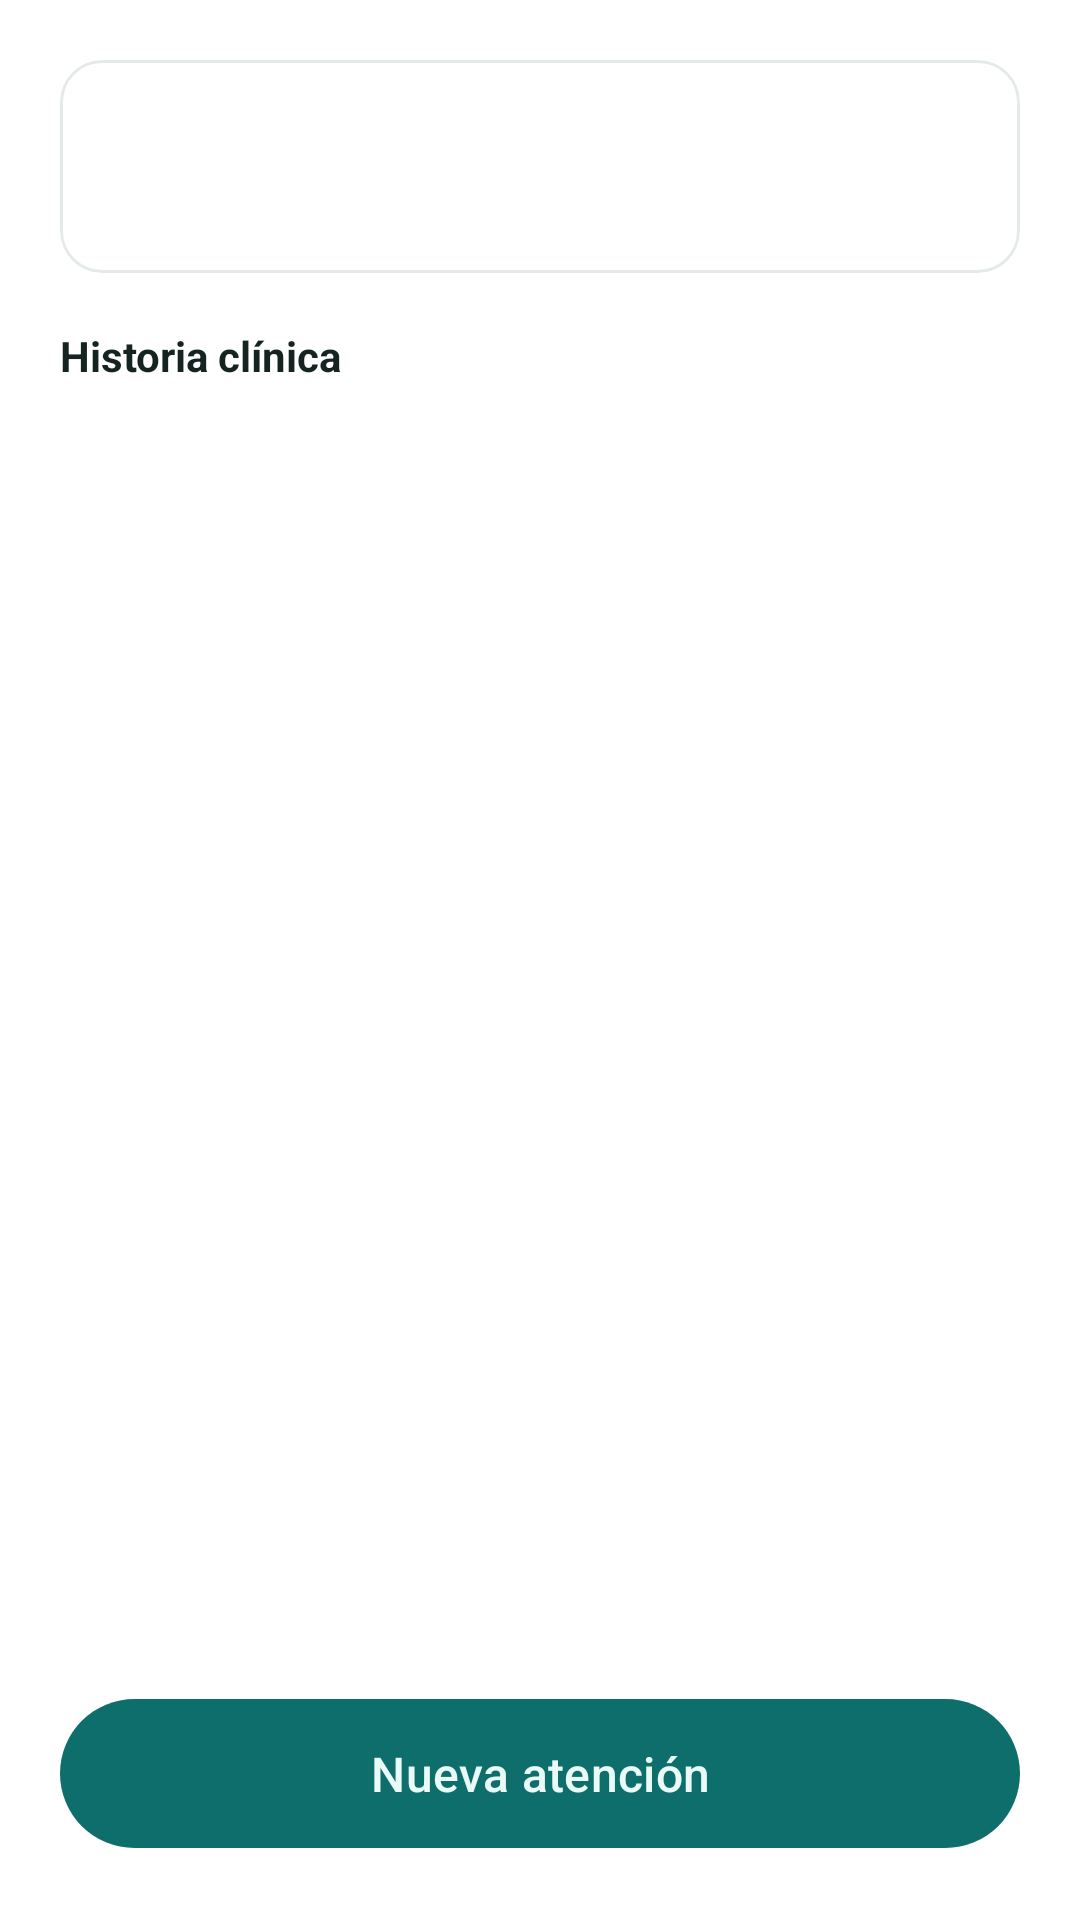

Produce the Android XML layout that renders to this screen, including the resource entries it uses.
<!-- AndroidManifest.xml: application theme Theme.RegistrosAtenciones -->
<!-- res/layout/activity_ficha_paciente.xml -->
<?xml version="1.0" encoding="utf-8"?>
<androidx.constraintlayout.widget.ConstraintLayout xmlns:android="http://schemas.android.com/apk/res/android"
    xmlns:app="http://schemas.android.com/apk/res-auto"
    xmlns:tools="http://schemas.android.com/tools"
    android:layout_width="match_parent"
    android:layout_height="match_parent"
    android:background="?attr/colorSurface"
    tools:context=".ui.fichapaciente.FichaPacienteActivity">

    <com.google.android.material.card.MaterialCardView
        android:id="@+id/cardPaciente"
        android:layout_width="0dp"
        android:layout_height="wrap_content"
        android:layout_marginStart="20dp"
        android:layout_marginTop="20dp"
        android:layout_marginEnd="20dp"
        app:cardCornerRadius="14dp"
        app:cardElevation="0dp"
        app:layout_constraintEnd_toEndOf="parent"
        app:layout_constraintStart_toStartOf="parent"
        app:layout_constraintTop_toTopOf="parent"
        app:strokeColor="@color/color_line"
        app:strokeWidth="1dp">

        <LinearLayout
            android:layout_width="match_parent"
            android:layout_height="wrap_content"
            android:orientation="vertical"
            android:padding="14dp">

            <TextView
                android:id="@+id/tvNombrePaciente"
                android:layout_width="wrap_content"
                android:layout_height="wrap_content"
                android:textColor="?attr/colorOnSurface"
                android:textSize="16sp"
                android:textStyle="bold" />

            <TextView
                android:id="@+id/tvDetallePaciente"
                android:layout_width="wrap_content"
                android:layout_height="wrap_content"
                android:layout_marginTop="4dp"
                android:textColor="@color/color_muted"
                android:textSize="12.5sp" />
        </LinearLayout>
    </com.google.android.material.card.MaterialCardView>

    <TextView
        android:id="@+id/tvTituloTimeline"
        android:layout_width="0dp"
        android:layout_height="wrap_content"
        android:layout_marginStart="20dp"
        android:layout_marginTop="18dp"
        android:layout_marginEnd="20dp"
        android:text="Historia clínica"
        android:textColor="?attr/colorOnSurface"
        android:textSize="14sp"
        android:textStyle="bold"
        app:layout_constraintEnd_toEndOf="parent"
        app:layout_constraintStart_toStartOf="parent"
        app:layout_constraintTop_toBottomOf="@id/cardPaciente" />

    <TextView
        android:id="@+id/tvModoHistoria"
        android:layout_width="0dp"
        android:layout_height="wrap_content"
        android:layout_marginStart="20dp"
        android:layout_marginTop="6dp"
        android:layout_marginEnd="20dp"
        android:textColor="@color/color_muted"
        android:textSize="11.5sp"
        android:visibility="gone"
        app:layout_constraintEnd_toEndOf="parent"
        app:layout_constraintStart_toStartOf="parent"
        app:layout_constraintTop_toBottomOf="@id/tvTituloTimeline" />

    <TextView
        android:id="@+id/tvSinAtenciones"
        android:layout_width="0dp"
        android:layout_height="wrap_content"
        android:layout_marginTop="10dp"
        android:gravity="center"
        android:text="Todavía no hay atenciones registradas"
        android:textColor="@color/color_muted"
        android:textSize="12.5sp"
        android:visibility="gone"
        app:layout_constraintEnd_toEndOf="parent"
        app:layout_constraintStart_toStartOf="parent"
        app:layout_constraintTop_toBottomOf="@id/tvModoHistoria" />

    <androidx.recyclerview.widget.RecyclerView
        android:id="@+id/rvTimeline"
        android:layout_width="0dp"
        android:layout_height="0dp"
        android:layout_marginStart="20dp"
        android:layout_marginTop="10dp"
        android:layout_marginEnd="20dp"
        app:layout_constraintBottom_toTopOf="@id/btnNuevaAtencion"
        app:layout_constraintEnd_toEndOf="parent"
        app:layout_constraintStart_toStartOf="parent"
        app:layout_constraintTop_toBottomOf="@id/tvModoHistoria"
        tools:listitem="@layout/item_atencion_timeline" />

    <com.google.android.material.button.MaterialButton
        android:id="@+id/btnNuevaAtencion"
        android:layout_width="0dp"
        android:layout_height="wrap_content"
        android:layout_marginStart="20dp"
        android:layout_marginEnd="20dp"
        android:layout_marginBottom="20dp"
        android:paddingTop="14dp"
        android:paddingBottom="14dp"
        android:text="Nueva atención"
        android:textSize="16sp"
        app:layout_constraintBottom_toBottomOf="parent"
        app:layout_constraintEnd_toEndOf="parent"
        app:layout_constraintStart_toStartOf="parent" />

</androidx.constraintlayout.widget.ConstraintLayout>
<!-- res/layout/item_atencion_timeline.xml (included above) -->
<?xml version="1.0" encoding="utf-8"?>
<LinearLayout xmlns:android="http://schemas.android.com/apk/res/android"
    xmlns:app="http://schemas.android.com/apk/res-auto"
    android:layout_width="match_parent"
    android:layout_height="wrap_content"
    android:layout_marginBottom="12dp"
    android:orientation="vertical">

    <LinearLayout
        android:layout_width="wrap_content"
        android:layout_height="wrap_content"
        android:gravity="center_vertical"
        android:orientation="horizontal"
        android:paddingBottom="5dp">

        <TextView
            android:id="@+id/tvFecha"
            android:layout_width="wrap_content"
            android:layout_height="wrap_content"
            android:textColor="@color/color_muted"
            android:textSize="11sp"
            android:textStyle="bold" />

        <TextView
            android:id="@+id/chipPendiente"
            android:layout_width="wrap_content"
            android:layout_height="wrap_content"
            android:layout_marginStart="8dp"
            android:background="@drawable/bg_chip_pending"
            android:paddingHorizontal="8dp"
            android:paddingVertical="3dp"
            android:text="Pendiente"
            android:textColor="@color/color_pending"
            android:textSize="10sp"
            android:textStyle="bold"
            android:visibility="gone" />
    </LinearLayout>

    <com.google.android.material.card.MaterialCardView
        android:id="@+id/cardAtencion"
        android:layout_width="match_parent"
        android:layout_height="wrap_content"
        android:clickable="true"
        android:focusable="true"
        android:foreground="?attr/selectableItemBackground"
        app:cardCornerRadius="12dp"
        app:cardElevation="0dp"
        app:strokeColor="@color/color_line"
        app:strokeWidth="1dp">

        <LinearLayout
            android:layout_width="match_parent"
            android:layout_height="wrap_content"
            android:orientation="vertical"
            android:padding="12dp">

            <TextView
                android:id="@+id/tvTipoAtencion"
                android:layout_width="wrap_content"
                android:layout_height="wrap_content"
                android:textColor="?attr/colorOnSurface"
                android:textSize="13.5sp"
                android:textStyle="bold" />

            <com.google.android.material.chip.ChipGroup
                android:id="@+id/chipGroupPrestaciones"
                android:layout_width="match_parent"
                android:layout_height="wrap_content"
                android:layout_marginTop="6dp" />
        </LinearLayout>
    </com.google.android.material.card.MaterialCardView>
</LinearLayout>
<!-- resources referenced by this layout -->
<resources>
  <color name="color_line">#E3EAE7</color>
  <color name="color_muted">#65746F</color>
  <color name="color_pending">#C08207</color>
  <!-- drawable bg_chip_pending (drawable) -->
  <?xml version="1.0" encoding="utf-8"?>
  <shape xmlns:android="http://schemas.android.com/apk/res/android"
      android:shape="rectangle">
      <corners android:radius="20dp" />
      <solid android:color="@color/color_pending_bg" />
  </shape>
  <style name="Theme.RegistrosAtenciones" parent="Base.Theme.RegistrosAtenciones" />
  <color name="color_pending_bg">#FCF1DC</color>
  <style name="Base.Theme.RegistrosAtenciones" parent="Theme.Material3.DayNight.NoActionBar">
          <item name="colorPrimary">@color/color_brand</item>
          <item name="colorOnPrimary">@color/color_on_brand</item>
          <item name="colorPrimaryContainer">@color/color_brand_dark</item>
          <item name="colorOnPrimaryContainer">@color/color_on_brand</item>
          <item name="colorSecondary">@color/color_accent</item>
          <item name="colorOnSecondary">@color/color_on_brand</item>
          <item name="android:colorBackground">@color/color_ground</item>
          <item name="colorSurface">@color/color_surface</item>
          <item name="colorOnSurface">@color/color_ink</item>
          <item name="colorOutline">@color/color_line</item>
      </style>
  <color name="color_brand">#0E6E6B</color>
  <color name="color_on_brand">#EAFBF7</color>
  <color name="color_brand_dark">#0A5350</color>
  <color name="color_accent">#12B3A0</color>
  <color name="color_ground">#EDF3F1</color>
  <color name="color_surface">#FFFFFF</color>
  <color name="color_ink">#152420</color>
</resources>
